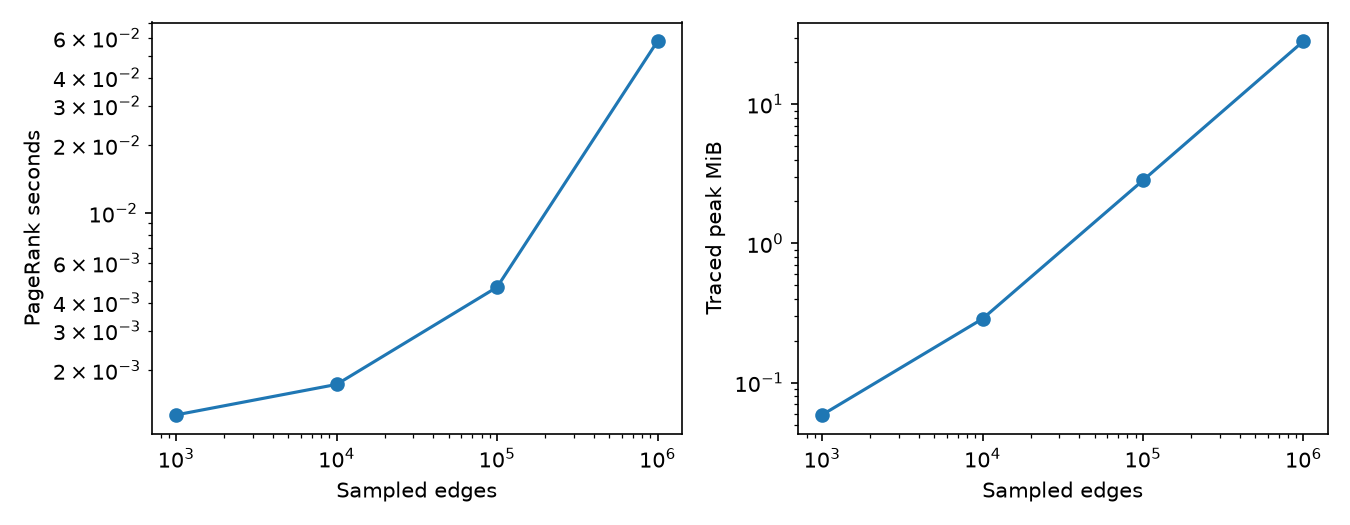

The file beside this chart, header and first rows:
sampled_edges, unique_edges, nodes, prepare_seconds, pagerank_seconds, traced_peak_mib, iterations
1000, 950, 100, 0.002231, 0.001267, 0.05869, 20
10000, 9963, 1000, 0.001322, 0.00173, 0.2874, 19
100000, 99940, 10000, 0.005402, 0.004682, 2.836, 19
1000000, 999957, 100000, 0.06333, 0.05807, 28.33, 19
